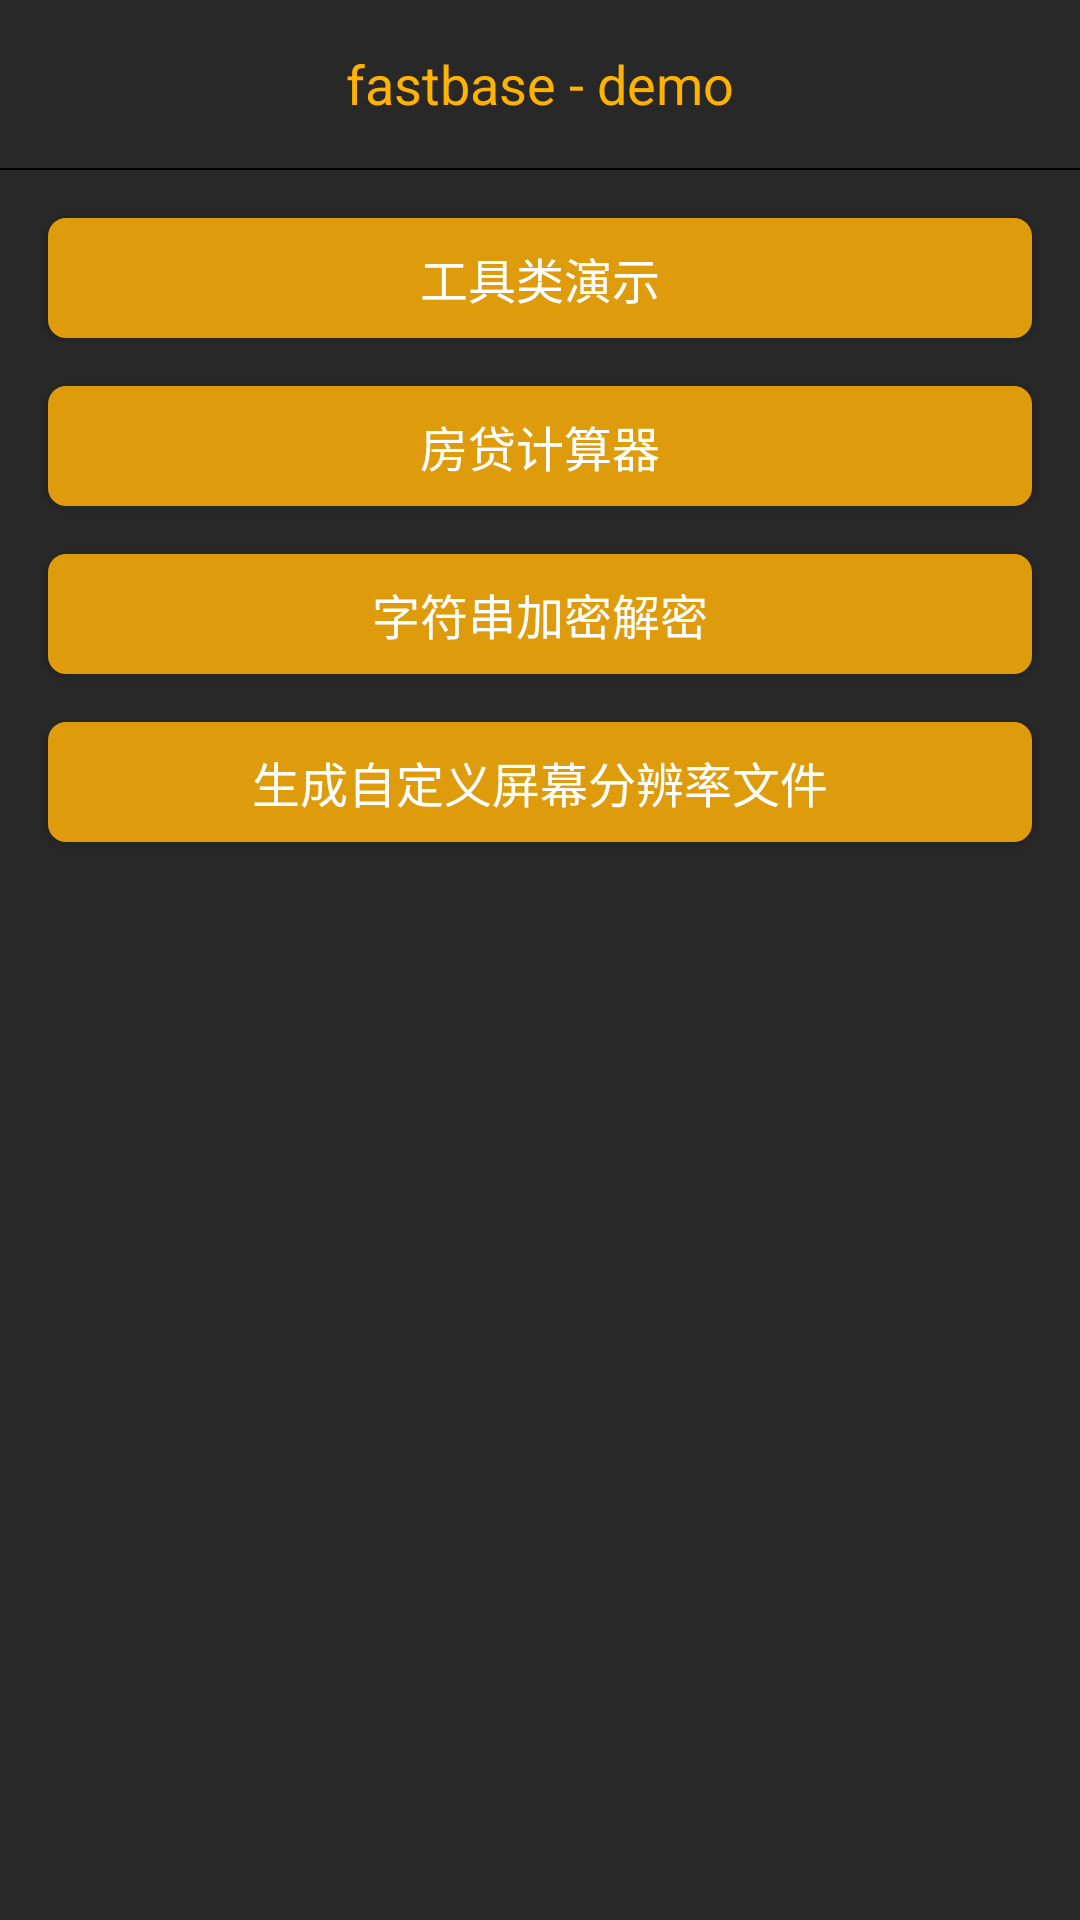

Reconstruct the res/layout file that produces this screen, plus the resources it refers to.
<!-- AndroidManifest.xml: application theme AppTheme -->
<!-- res/layout/activity_main.xml -->
<?xml version="1.0" encoding="utf-8"?>
<ScrollView xmlns:android="http://schemas.android.com/apk/res/android"
    android:layout_width="match_parent"
    android:layout_height="match_parent"
    android:background="@color/colorDark"
    android:scrollbars="vertical">

    <LinearLayout
        android:layout_width="match_parent"
        android:layout_height="match_parent"
        android:orientation="vertical">

        <TextView
            android:layout_width="wrap_content"
            android:layout_height="@dimen/head_bar_height"
            android:layout_gravity="center"
            android:background="@color/colorPrimary"
            android:gravity="center"
            android:text="fastbase - demo"
            android:textColor="@color/colorYellow"
            android:textSize="@dimen/title_font_size" />

        <View
            android:layout_width="match_parent"
            android:layout_height="2px"
            android:layout_below="@+id/llHead"
            android:background="@color/colorPrimaryDark" />

        <Button
            android:id="@+id/btnUtils"
            style="@style/ButtonStyle"
            android:text="工具类演示" />

        <Button
            android:id="@+id/btnMortgageCalculator"
            style="@style/ButtonStyle"
            android:text="房贷计算器" />

        <Button
            android:id="@+id/btnCipher"
            style="@style/ButtonStyle"
            android:text="字符串加密解密" />

        <Button
            android:id="@+id/btnPixelXmlMark"
            style="@style/ButtonStyle"
            android:text="生成自定义屏幕分辨率文件" />

        <View
            android:layout_width="match_parent"
            android:layout_height="@dimen/edge_margin" />

    </LinearLayout>

</ScrollView>
<!-- resources referenced by this layout -->
<resources>
  <color name="colorDark">#282828</color>
  <color name="colorPrimary">#282828</color>
  <color name="colorPrimaryDark">#000000</color>
  <color name="colorYellow">#ffb300</color>
  <dimen name="edge_margin">16dp</dimen>
  <dimen name="head_bar_height">56dp</dimen>
  <dimen name="title_font_size">18sp</dimen>
  <style name="ButtonStyle">
          <item name="android:layout_width">match_parent</item>
          <item name="android:layout_height">@dimen/button_height</item>
          <item name="android:layout_marginLeft">@dimen/edge_margin</item>
          <item name="android:layout_marginTop">@dimen/edge_margin</item>
          <item name="android:layout_marginRight">@dimen/edge_margin</item>
          <item name="android:background">@drawable/btn_click_background</item>
          <item name="android:foreground">?android:attr/selectableItemBackground</item>
          <item name="android:textColor">@color/colorWhite</item>
          <item name="android:textSize">@dimen/btn_font_size</item>
      </style>
  <style name="AppTheme" parent="@style/AppBaseTheme">
          
          <item name="android:windowNoTitle">true</item>
          <item name="colorPrimary">@color/colorPrimary</item>
          <item name="colorPrimaryDark">@color/colorPrimaryDark</item>
          <item name="colorAccent">@color/colorAccent</item>
      </style>
  <dimen name="button_height">40dp</dimen>
  <!-- drawable btn_click_background (drawable) -->
  <?xml version="1.0" encoding="utf-8"?>
  <shape xmlns:android="http://schemas.android.com/apk/res/android"
      android:shape="rectangle">
  
      <corners
          android:bottomLeftRadius="@dimen/button_radius"
          android:bottomRightRadius="@dimen/button_radius"
          android:topLeftRadius="@dimen/button_radius"
          android:topRightRadius="@dimen/button_radius" />
  
      <solid android:color="#de9b0b" />
  
      <stroke
          android:width="0dp"
          android:color="#de9b0b" />
  
  </shape>
  <color name="colorWhite">#ffffff</color>
  <dimen name="btn_font_size">16sp</dimen>
  <style name="AppBaseTheme" parent="Theme.AppCompat.Light.NoActionBar" />
  <color name="colorAccent">#141416</color>
  <dimen name="button_radius">6dp</dimen>
</resources>
